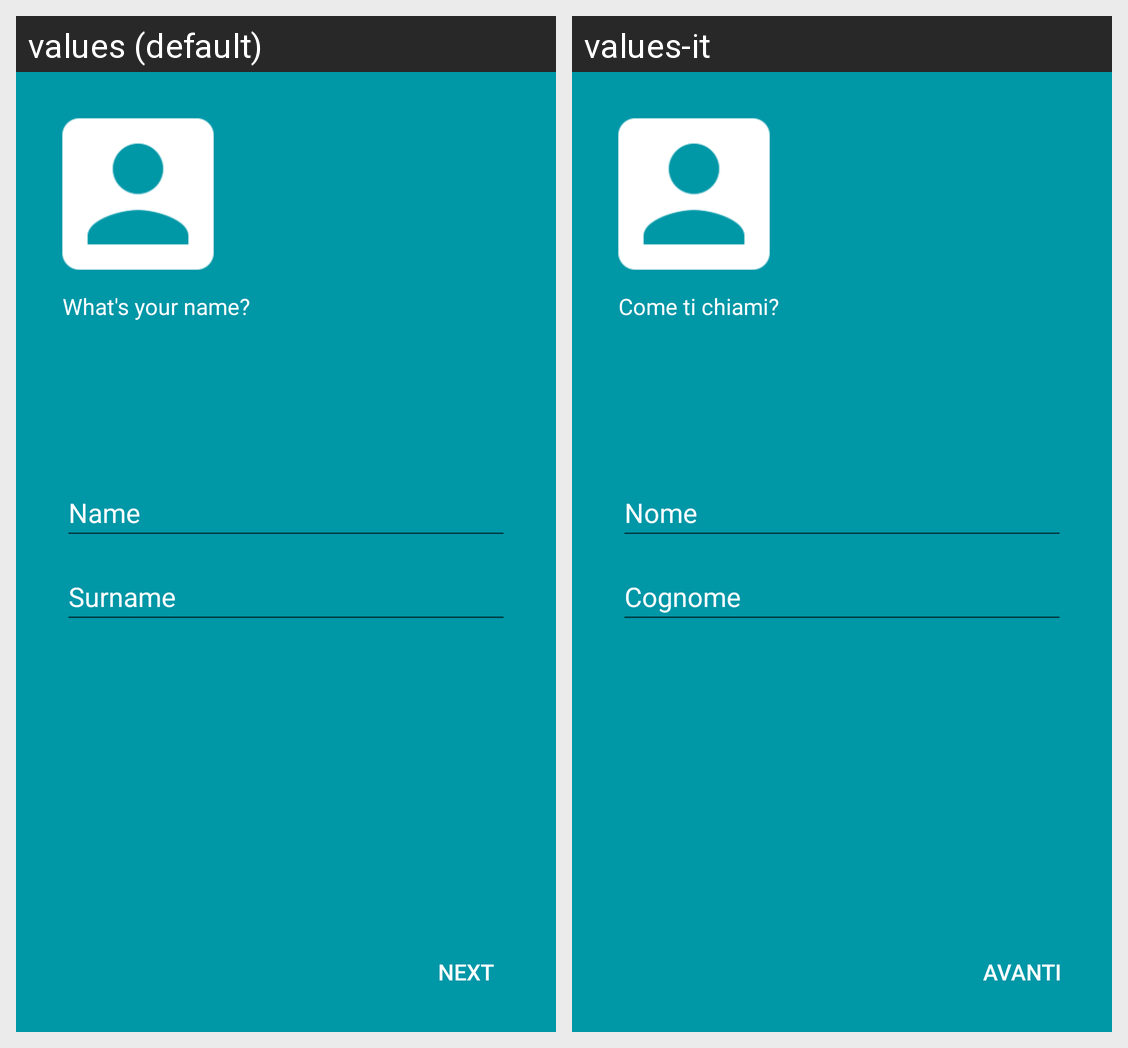

Translations of the strings shown on this Android screen, per locale in the grid:
Android screen res/layout/activity_intro__name.xml rendered under 2 locales, left to right: values (default), values-it. Device: Nexus 5 (rendered at 1080×1920; each locale shown at half size, 540×960, under a caption strip naming it); theme AppTheme.
Strings drawn on this screen, with the default value and each locale's value (text and hints the layout hard-codes, and strings that could not be matched under every locale, appear in the picture but are not listed):

namehint
  values: Name
  values-it: Nome

surnamehint
  values: Surname
  values-it: Cognome

introname
  values: What's your name?
  values-it: Come ti chiami?

nextbtn
  values: NEXT
  values-it: AVANTI
